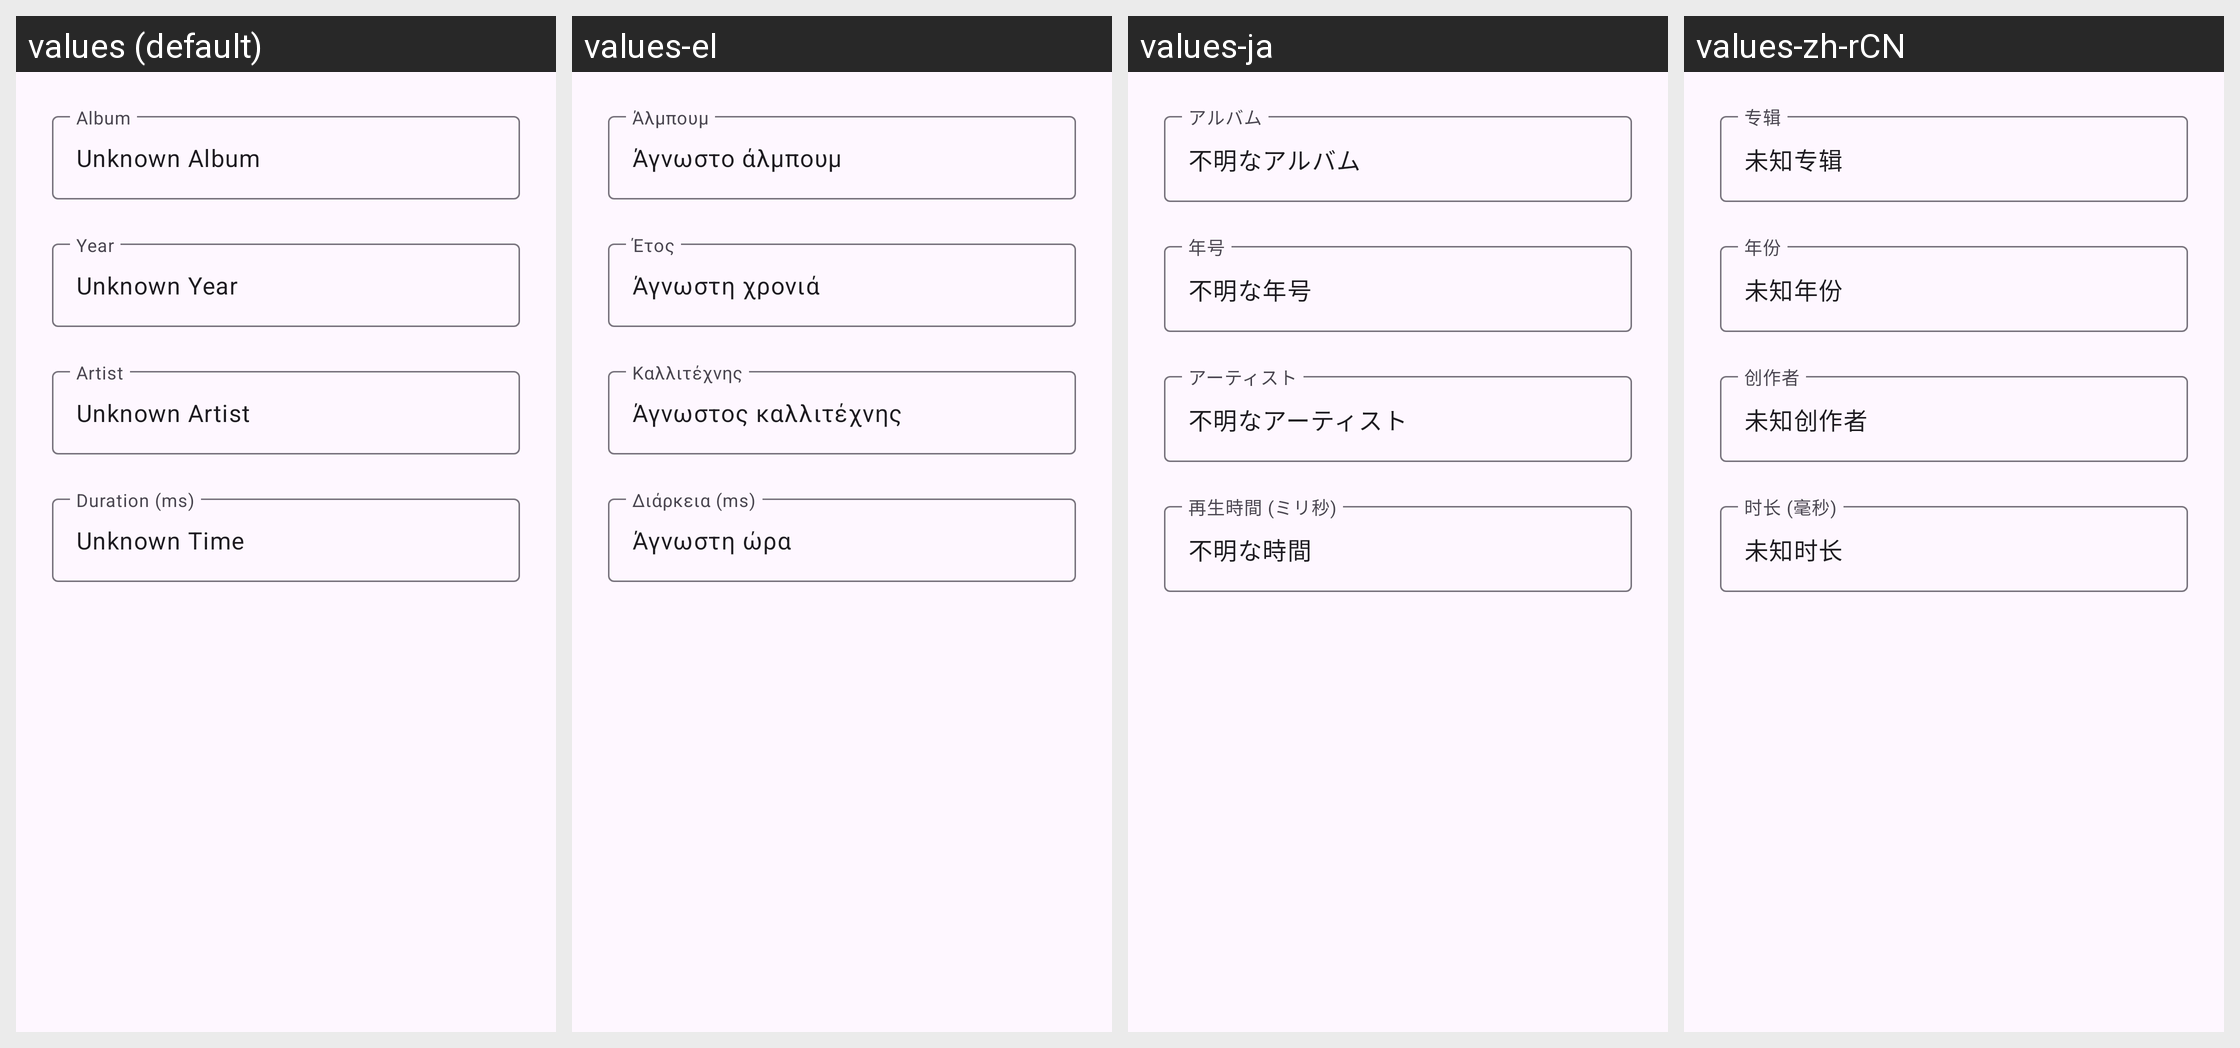

This grid shows one Android layout under several languages. Give, for every string resource on the screen, its name, the default text and each shown locale's text.
Android screen res/layout/alert_dialog_album.xml rendered under 4 locales, left to right: values (default), values-el, values-ja, values-zh-rCN. Device: Nexus 5 (rendered at 1080×1920; each locale shown at half size, 540×960, under a caption strip naming it); theme Theme.Symphonica.
Other locales in the repository, not shown: values-de, values-in.
Strings drawn on this screen, with the default value and each locale's value (text and hints the layout hard-codes appear in the picture but are not listed):

dialog_song_album
  values: Album
  values-el: Άλμπουμ
  values-ja: アルバム
  values-zh-rCN: 专辑

dialog_song_unknown_album
  values: Unknown Album
  values-el: Άγνωστο άλμπουμ
  values-ja: 不明なアルバム
  values-zh-rCN: 未知专辑

dialog_album_year
  values: Year
  values-el: Έτος
  values-ja: 年号
  values-zh-rCN: 年份

library_album_view_unknown_year
  values: Unknown Year
  values-el: Άγνωστη χρονιά
  values-ja: 不明な年号
  values-zh-rCN: 未知年份

dialog_song_artist
  values: Artist
  values-el: Καλλιτέχνης
  values-ja: アーティスト
  values-zh-rCN: 创作者

dialog_song_unknown_artist
  values: Unknown Artist
  values-el: Άγνωστος καλλιτέχνης
  values-ja: 不明なアーティスト
  values-zh-rCN: 未知创作者

dialog_song_duration
  values: Duration (ms)
  values-el: Διάρκεια (ms)
  values-ja: 再生時間 (ミリ秒)
  values-zh-rCN: 时长 (毫秒)

dialog_song_unknown_time
  values: Unknown Time
  values-el: Άγνωστη ώρα
  values-ja: 不明な時間
  values-zh-rCN: 未知时长
